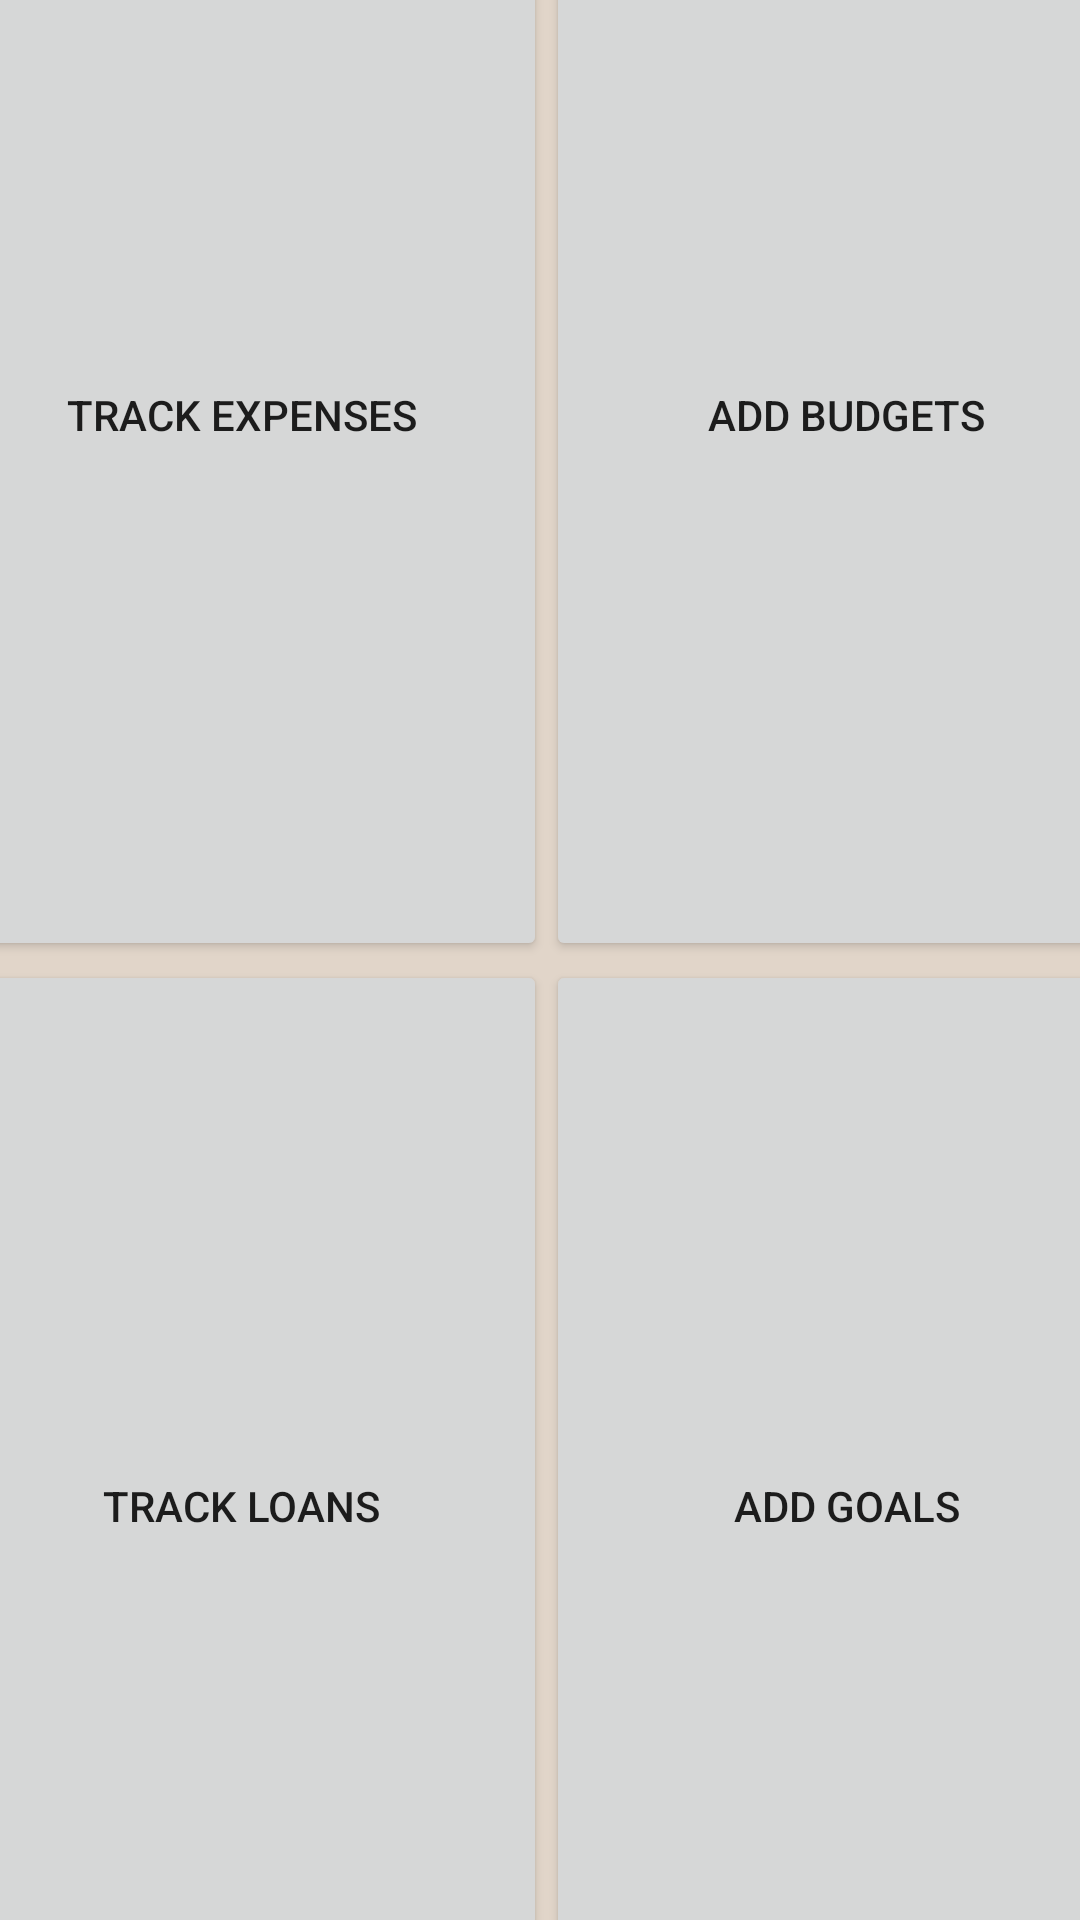

Reconstruct the res/layout file that produces this screen, plus the resources it refers to.
<!-- AndroidManifest.xml: application theme Theme.FirebaseKotlin -->
<!-- res/layout/activity_menu.xml -->
<?xml version="1.0" encoding="utf-8"?>
<androidx.constraintlayout.widget.ConstraintLayout xmlns:android="http://schemas.android.com/apk/res/android"
    xmlns:app="http://schemas.android.com/apk/res-auto"
    xmlns:tools="http://schemas.android.com/tools"
    android:layout_width="match_parent"
    android:layout_height="match_parent"
    android:background="@color/background"
    tools:context=".menuActivity">

    <Button
        android:id="@+id/btnExpense"
        android:layout_width="204dp"
        android:layout_height="364dp"
        android:height="160dp"
        android:text="Track Expenses"
        app:layout_constraintBottom_toTopOf="@+id/btnLoans"
        app:layout_constraintEnd_toStartOf="@+id/btnBudgets"
        app:layout_constraintHorizontal_bias="0.5"
        app:layout_constraintStart_toStartOf="parent"
        app:layout_constraintTop_toTopOf="parent"
        app:layout_constraintVertical_bias="0.5" />

    <Button
        android:id="@+id/btnBudgets"
        android:layout_width="200dp"
        android:layout_height="364dp"
        android:width="160dp"
        android:height="160dp"
        android:text="Add budgets"
        app:layout_constraintBottom_toTopOf="@+id/btnGoal"
        app:layout_constraintEnd_toEndOf="parent"
        app:layout_constraintHorizontal_bias="0.5"
        app:layout_constraintStart_toEndOf="@+id/btnExpense"
        app:layout_constraintTop_toTopOf="parent"
        app:layout_constraintVertical_bias="0.5" />

    <Button
        android:id="@+id/btnGoal"
        android:layout_width="200dp"
        android:layout_height="364dp"
        android:width="160dp"
        android:height="160dp"
        android:text="Add goals"
        app:layout_constraintBottom_toBottomOf="parent"
        app:layout_constraintEnd_toEndOf="parent"
        app:layout_constraintHorizontal_bias="0.5"
        app:layout_constraintStart_toEndOf="@+id/btnLoans"
        app:layout_constraintTop_toBottomOf="@+id/btnBudgets"
        app:layout_constraintVertical_bias="0.5" />

    <Button
        android:id="@+id/btnLoans"
        android:layout_width="204dp"
        android:layout_height="364dp"
        android:width="160dp"
        android:height="160dp"
        android:text="track loans"
        app:layout_constraintBottom_toBottomOf="parent"
        app:layout_constraintEnd_toStartOf="@+id/btnGoal"
        app:layout_constraintHorizontal_bias="0.5"
        app:layout_constraintStart_toStartOf="parent"
        app:layout_constraintTop_toBottomOf="@+id/btnExpense"
        app:layout_constraintVertical_bias="0.5" />
</androidx.constraintlayout.widget.ConstraintLayout>
<!-- resources referenced by this layout -->
<resources>
  <color name="background">#E1D5C9</color>
  <style name="Theme.FirebaseKotlin" parent="Theme.MaterialComponents.DayNight.NoActionBar">
          
          <item name="colorPrimary">@color/purple_500</item>
          <item name="colorPrimaryVariant">@color/purple_700</item>
          <item name="colorOnPrimary">@color/white</item>
          
          <item name="colorSecondary">@color/teal_200</item>
          <item name="colorSecondaryVariant">@color/teal_700</item>
          <item name="colorOnSecondary">@color/black</item>
          
          <item name="android:statusBarColor">?attr/colorPrimaryVariant</item>
          
      </style>
  <color name="purple_500">#FF6200EE</color>
  <color name="purple_700">#FF3700B3</color>
  <color name="white">#FFFFFFFF</color>
  <color name="teal_200">#FF03DAC5</color>
  <color name="teal_700">#FF018786</color>
  <color name="black">#FF000000</color>
</resources>
